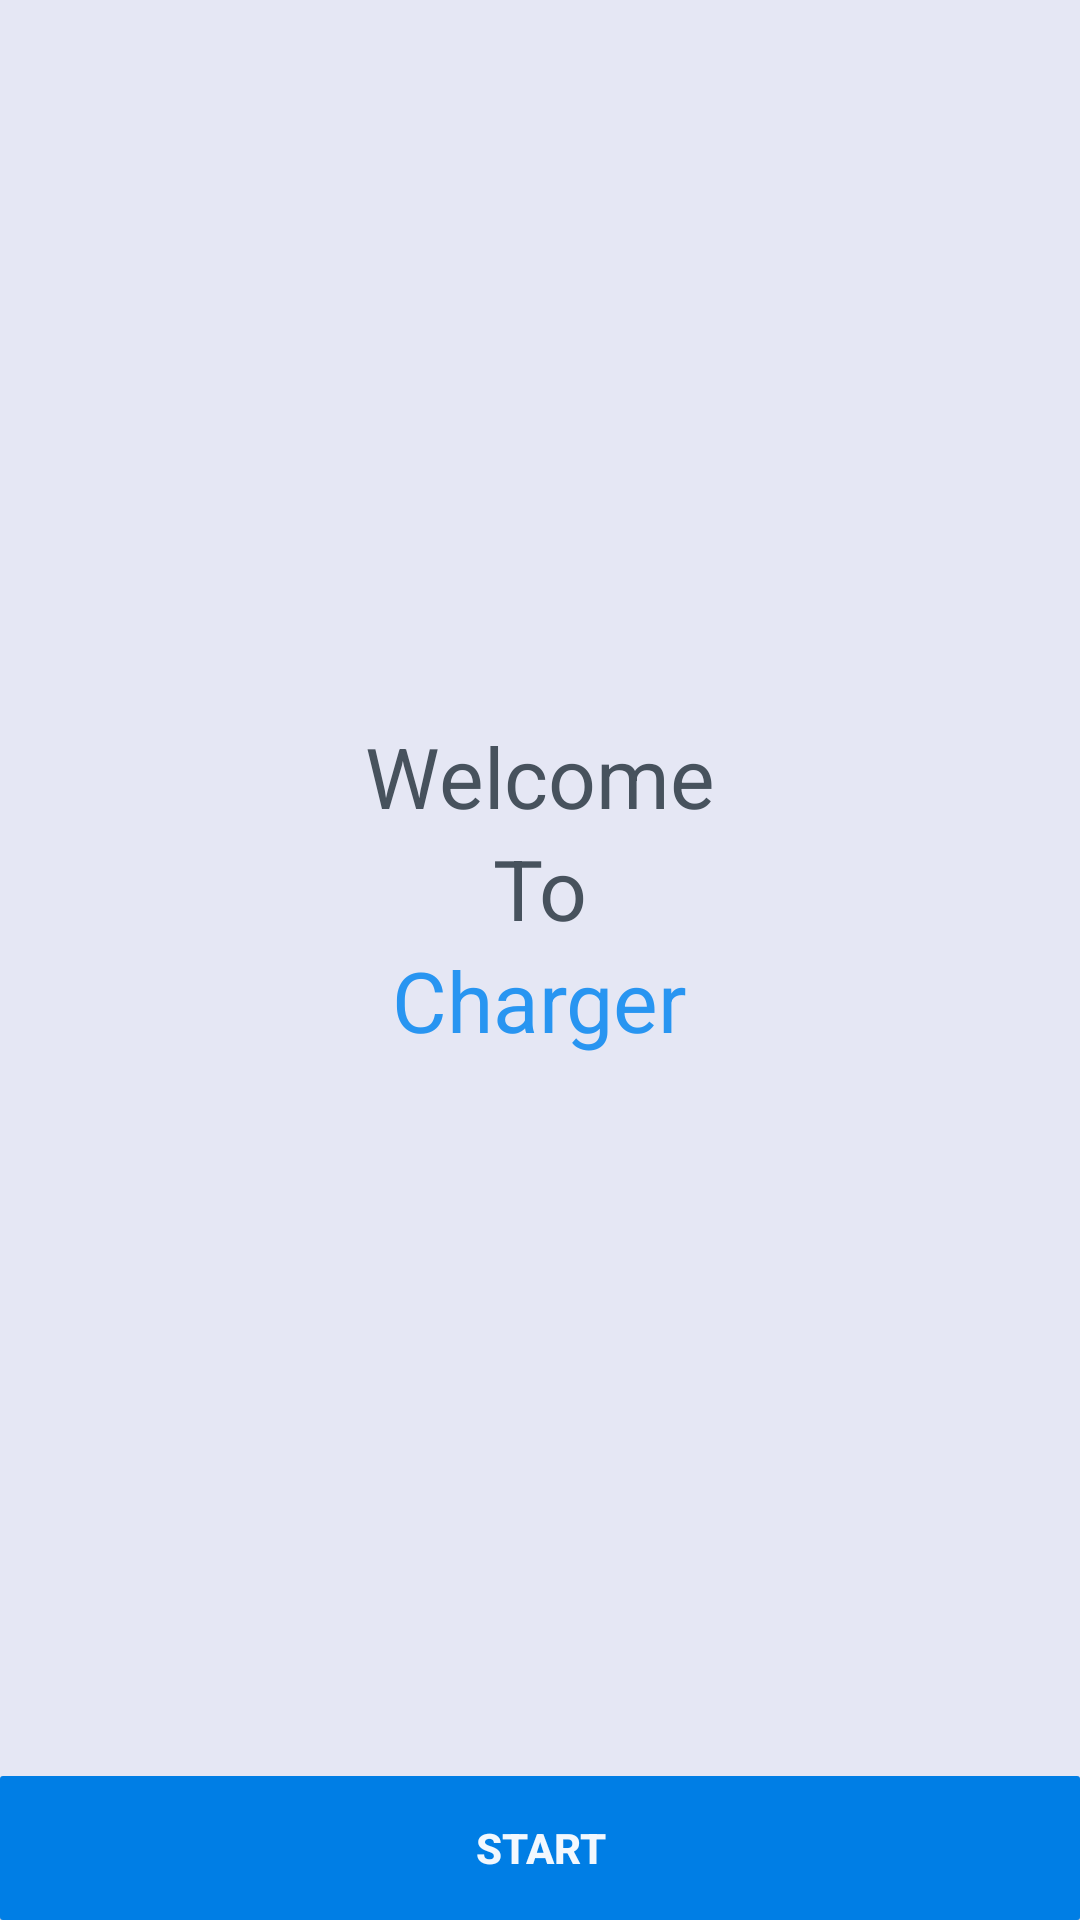

Here is an Android app screen rendered from its layout file. Give the layout XML and the strings, colors and styles it references.
<!-- AndroidManifest.xml: application theme AppTheme -->
<!-- res/layout/start_1.xml -->
<?xml version="1.0" encoding="utf-8"?>
<RelativeLayout xmlns:android="http://schemas.android.com/apk/res/android"
    android:layout_width="match_parent" android:layout_height="match_parent"
    android:background="#2c8089d3">

    <LinearLayout
        android:orientation="vertical"
        android:layout_width="fill_parent"
        android:layout_height="fill_parent">

    <LinearLayout
        android:orientation="vertical"
        android:layout_width="fill_parent"
        android:layout_height="0dp"
        android:padding="10dp"
        android:gravity="center"
        android:layout_weight="1">

        <TextView
            android:layout_width="wrap_content"
            android:layout_height="wrap_content"
            android:textAppearance="?android:attr/textAppearanceLarge"
            android:text="@string/welcome"
            style="@style/general_text"
            android:id="@+id/textView" />

        <TextView
            android:layout_width="wrap_content"
            android:layout_height="wrap_content"
            android:textAppearance="?android:attr/textAppearanceLarge"
            android:text="@string/to"
            style="@style/general_text"
            android:id="@+id/textView2" />

        <TextView
            android:layout_width="wrap_content"
            android:layout_height="wrap_content"
            android:textAppearance="?android:attr/textAppearanceLarge"
            android:text="@string/charger"
            style="@style/button_text2"
            android:id="@+id/textView3" />
    </LinearLayout>

    <LinearLayout
        android:orientation="horizontal"
        android:layout_width="fill_parent"
        android:layout_height="wrap_content">

        <Button
            android:layout_width="fill_parent"
            android:layout_height="fill_parent"
            android:text="@string/start"
          android:background="@drawable/button_animation"
           style="@style/button_style"
            android:id="@+id/btnStart" />
    </LinearLayout>

    </LinearLayout>
</RelativeLayout>
<!-- resources referenced by this layout -->
<resources>
  <!-- drawable button_animation (drawable) -->
  <?xml version="1.0" encoding="utf-8"?>
  <selector xmlns:android="http://schemas.android.com/apk/res/android">
  
  <item android:state_pressed="true">
      <shape
          xmlns:android="http://schemas.android.com/apk/res/android"
          android:shape="rectangle">
  
          <corners android:radius="@dimen/button_radius"/>
  
          <solid android:color="@color/text"/>
  
  
  
  
      </shape>
  </item>
  
  <item>
  
      <shape
          xmlns:android="http://schemas.android.com/apk/res/android"
          android:shape="rectangle">
  
          <corners android:radius="@dimen/button_radius"/>
  
          <solid android:color="@color/logo"/>
  
  
  
  
      </shape>
  
  </item>
  
  
  
  </selector>
  <string name="charger">Charger</string>
  <string name="start">Start</string>
  <string name="to">To</string>
  <string name="welcome">Welcome</string>
  <style name="button_style">
      <item name="android:textColor">@color/button_text</item>
      <item name="android:textStyle">bold</item>
  </style>
  <style name="button_text2">
          <item name="android:textColor">@color/button_text2</item>
          <item name="android:textSize">28sp</item>
      </style>
  <style name="general_text">
          <item name="android:textColor">@color/text</item>
          <item name="android:textSize">28sp</item>
      </style>
  <style name="AppTheme" parent="Theme.AppCompat.Light.DarkActionBar">
          
          <item name="colorPrimary">@color/logo</item>
          <item name="colorPrimaryDark">@color/button_text2</item>
          <item name="android:textColor">@color/text</item>
      </style>
  <dimen name="button_radius">1dp</dimen>
  <color name="text">#47525d</color>
  <color name="logo">#007ee5</color>
  <color name="button_text">#f2f8fe</color>
  <color name="button_text2">#2895f1</color>
</resources>
